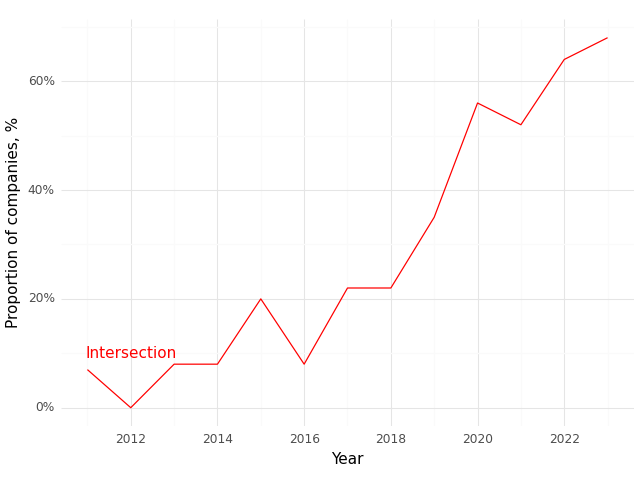

Source data for this figure (header and first rows):
, Year, Intersection (Prop)
0, 2011, 0.07
1, 2012, 0.0
2, 2013, 0.08
3, 2014, 0.08
4, 2015, 0.2
5, 2016, 0.08
6, 2017, 0.22
7, 2018, 0.22
8, 2019, 0.35
9, 2020, 0.56
10, 2021, 0.52
11, 2022, 0.64
12, 2023, 0.68
